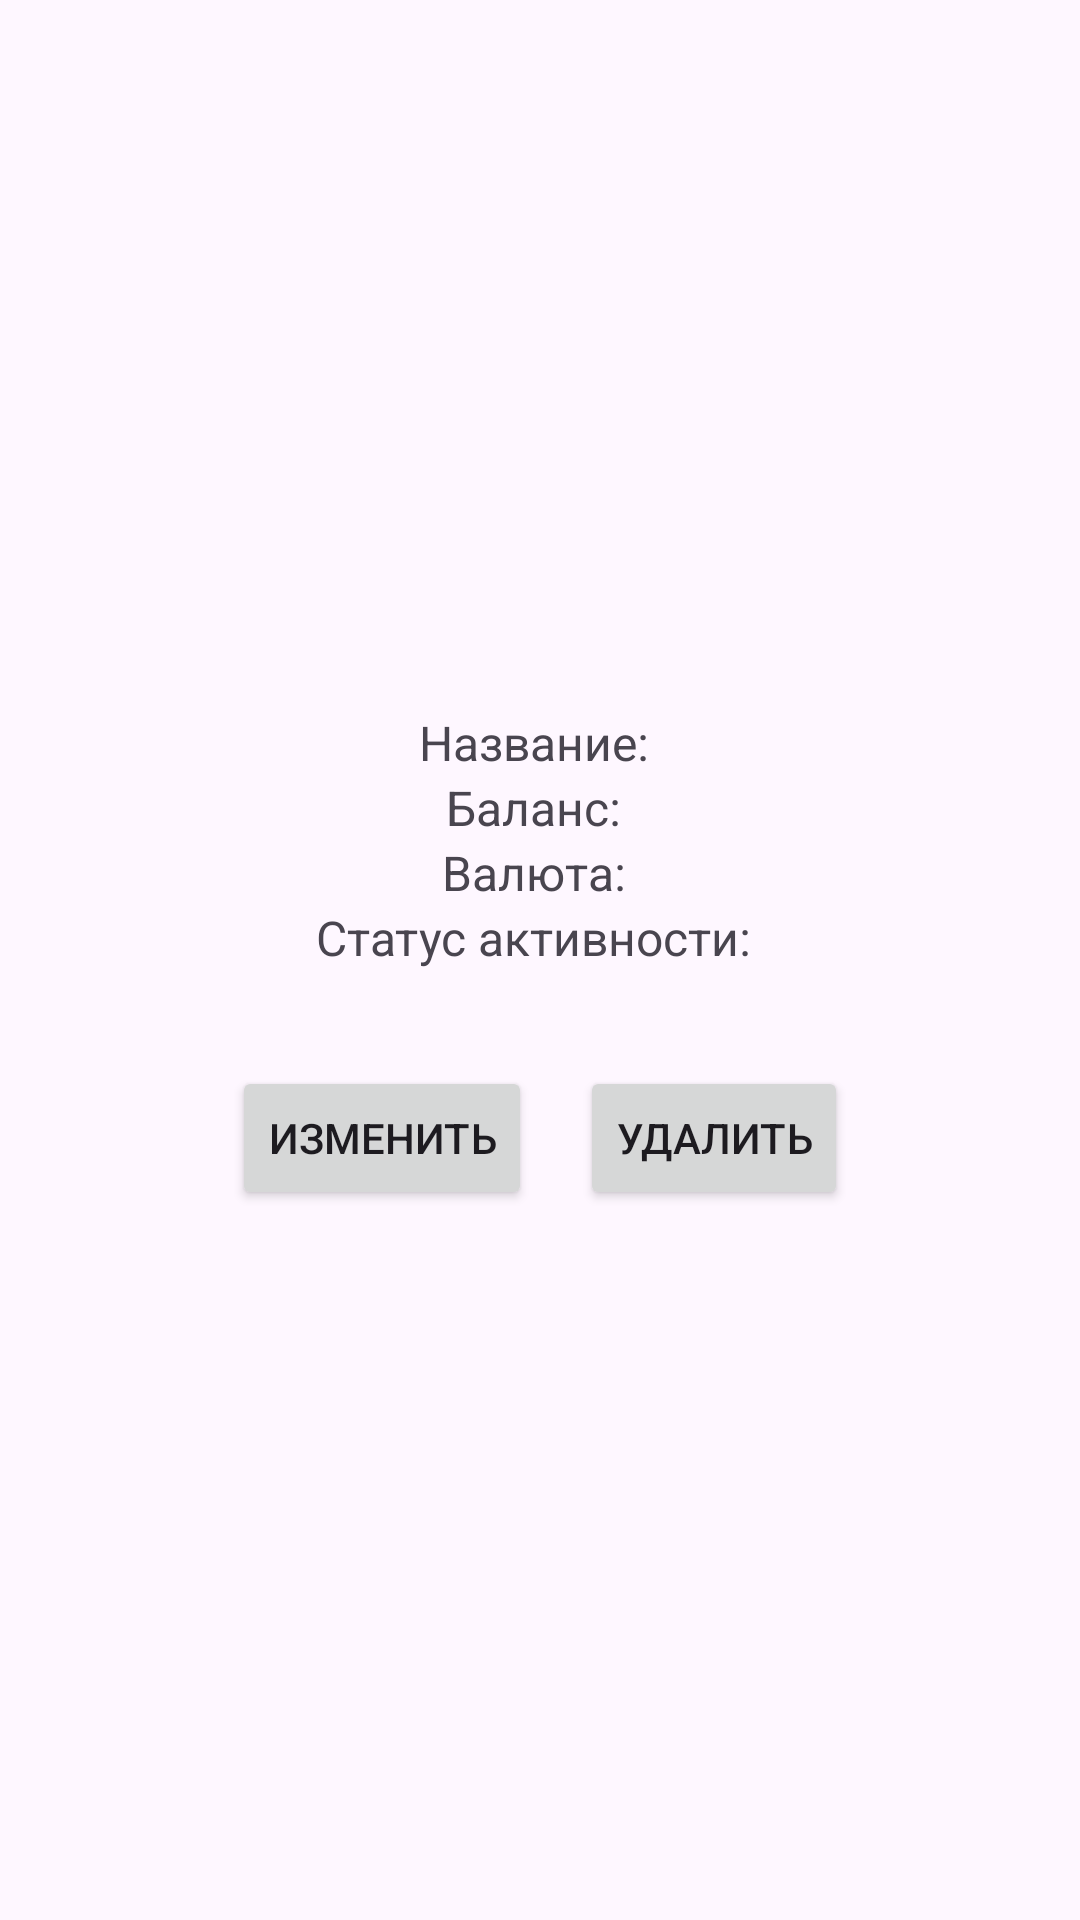

Layout XML and referenced resources for this Android screen:
<!-- AndroidManifest.xml: application theme Theme.MyBank_m4 -->
<!-- res/layout/activity_account_details.xml -->
<?xml version="1.0" encoding="utf-8"?>
<LinearLayout
    xmlns:android="http://schemas.android.com/apk/res/android"
    android:layout_width="match_parent"
    android:layout_height="match_parent"
    android:gravity="center"
    android:orientation="vertical">

    <TextView
        android:id="@+id/tvName"
        android:layout_width="wrap_content"
        android:layout_height="wrap_content"
        android:text="Название: "
        android:textSize="16sp" />

    <TextView
        android:id="@+id/tvBalance"
        android:layout_width="wrap_content"
        android:layout_height="wrap_content"
        android:text="Баланс: "
        android:textSize="16sp" />

    <TextView
        android:id="@+id/tvCurrency"
        android:layout_width="wrap_content"
        android:layout_height="wrap_content"
        android:text="Валюта: "
        android:textSize="16sp" />

    <TextView
        android:id="@+id/tvIsActive"
        android:layout_width="wrap_content"
        android:layout_height="wrap_content"
        android:text="Статус активности: "
        android:textSize="16sp" />


    <LinearLayout
        android:gravity="center_horizontal"
        android:layout_marginTop="32dp"
        android:layout_width="match_parent"
        android:layout_height="wrap_content"
        android:orientation="horizontal" >

        <Button
            android:id="@+id/btnEdit"
            android:layout_width="wrap_content"
            android:layout_height="wrap_content"
            android:layout_marginRight="16dp"
            android:text="Изменить"/>

        <Button
            android:id="@+id/btnDelete"
            android:layout_width="wrap_content"
            android:layout_height="wrap_content"
            android:text="Удалить"/>


    </LinearLayout>

</LinearLayout>
<!-- resources referenced by this layout -->
<resources>
  <style name="Theme.MyBank_m4" parent="Base.Theme.MyBank_m4" />
  <style name="Base.Theme.MyBank_m4" parent="Theme.Material3.DayNight.NoActionBar">
          
          
      </style>
</resources>
